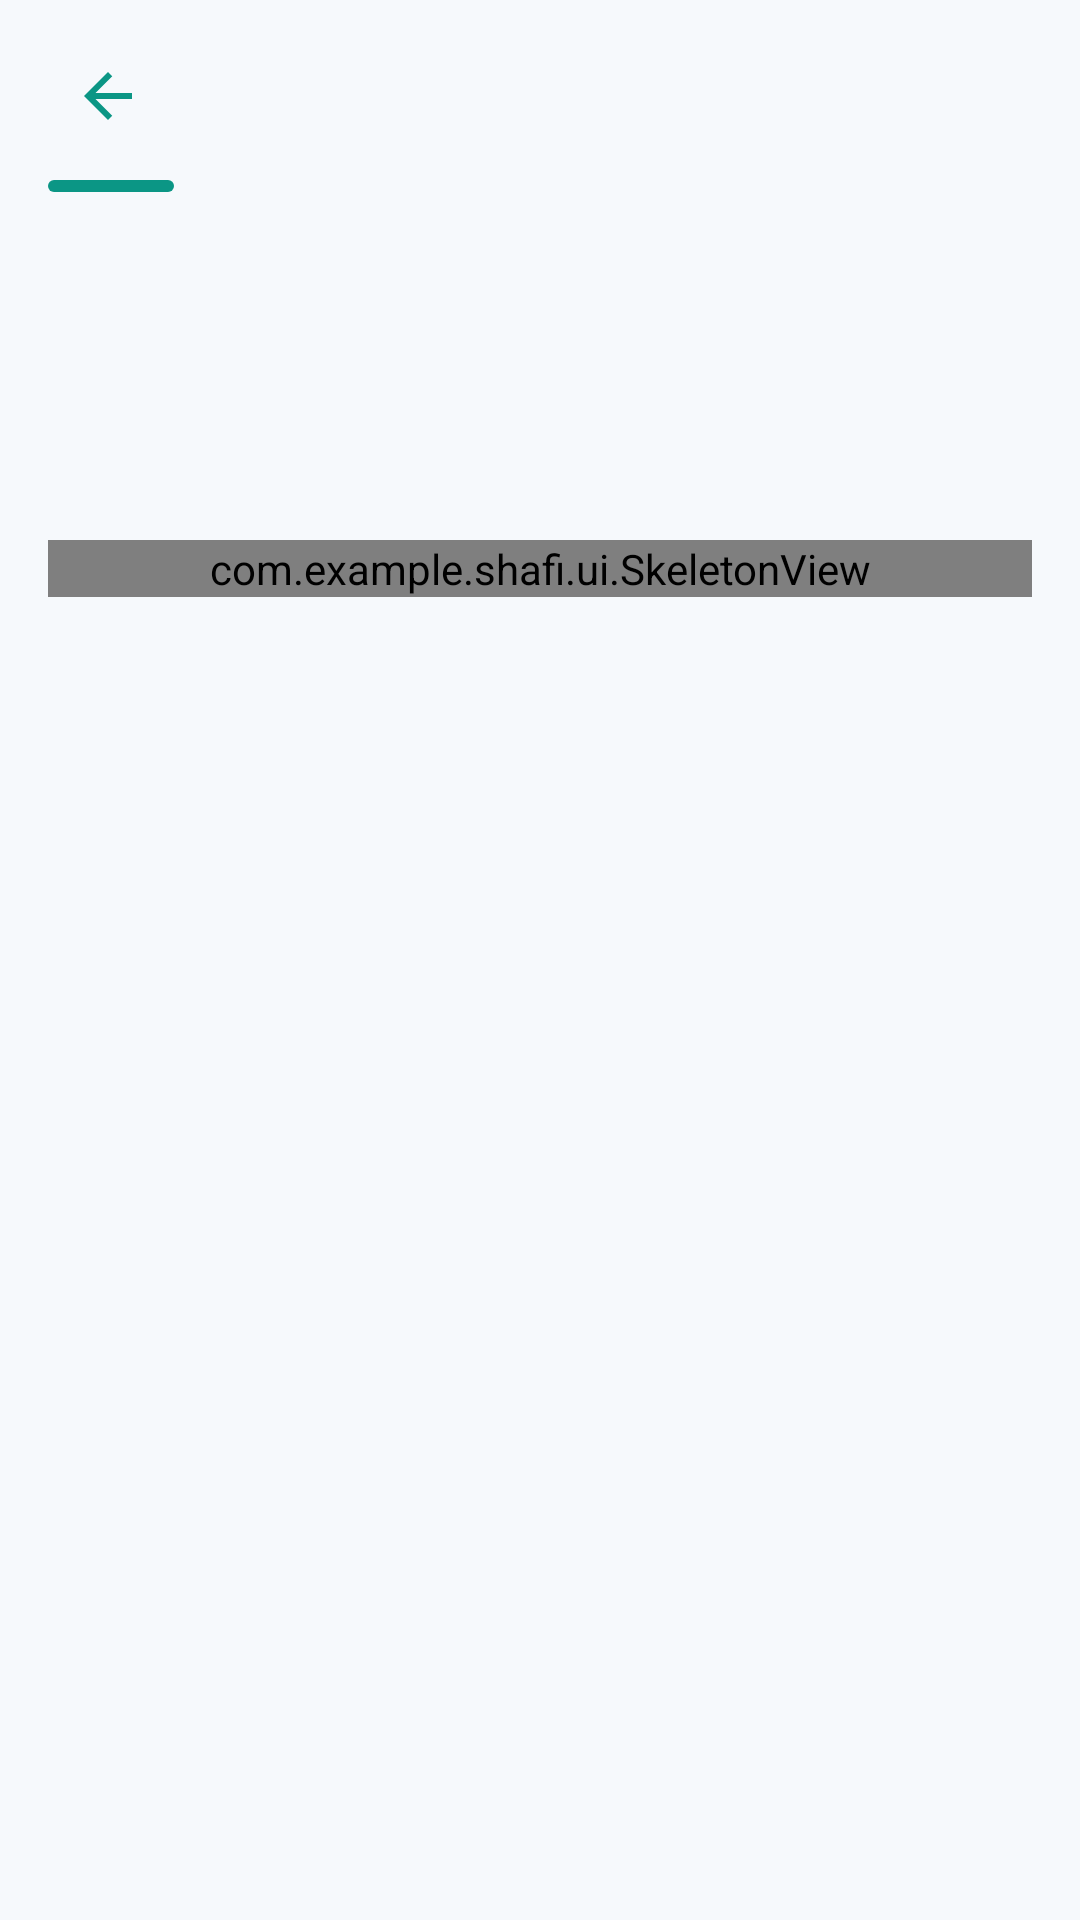

Android layout source for this screen:
<!-- AndroidManifest.xml: application theme Theme.Shafi -->
<!-- res/layout/activity_list.xml -->
<?xml version="1.0" encoding="utf-8"?>
<LinearLayout xmlns:android="http://schemas.android.com/apk/res/android"
    android:id="@+id/main"
    android:layout_width="match_parent"
    android:layout_height="match_parent"
    android:background="@color/page"
    android:orientation="vertical"
    android:paddingStart="16dp"
    android:paddingTop="12dp"
    android:paddingEnd="16dp"
    android:paddingBottom="12dp">

    <ImageView
        android:id="@+id/btn_back"
        android:layout_width="40dp"
        android:layout_height="40dp"
        android:background="?attr/selectableItemBackgroundBorderless"
        android:contentDescription="Back"
        android:padding="8dp"
        android:src="@drawable/ic_back" />

    <View
        android:layout_width="42dp"
        android:layout_height="4dp"
        android:layout_marginTop="8dp"
        android:background="@drawable/bg_accent_bar" />

    <TextView
        android:id="@+id/tv_title"
        android:layout_width="match_parent"
        android:layout_height="wrap_content"
        android:layout_marginTop="10dp"
        android:fontFamily="sans-serif-medium"
        android:textColor="@color/text_primary"
        android:textSize="26sp" />

    <TextView
        android:id="@+id/tv_summary"
        android:layout_width="match_parent"
        android:layout_height="wrap_content"
        android:layout_marginTop="12dp"
        android:background="@drawable/bg_card"
        android:lineSpacingExtra="3dp"
        android:padding="14dp"
        android:textColor="@color/text_secondary"
        android:textSize="14sp" />

    <com.google.android.material.button.MaterialButton
        android:id="@+id/btn_action"
        style="@style/Widget.Shafi.Button"
        android:layout_width="wrap_content"
        android:layout_height="wrap_content"
        android:layout_marginTop="12dp"
        android:text="Action"
        android:visibility="gone" />

    <FrameLayout
        android:layout_width="match_parent"
        android:layout_height="0dp"
        android:layout_marginTop="12dp"
        android:layout_weight="1">

        <androidx.recyclerview.widget.RecyclerView
            android:id="@+id/rv_items"
            android:layout_width="match_parent"
            android:layout_height="match_parent"
            android:clipToPadding="false"
            android:paddingBottom="8dp" />

        <TextView
            android:id="@+id/tv_state"
            android:layout_width="match_parent"
            android:layout_height="wrap_content"
            android:layout_gravity="center"
            android:background="@drawable/bg_card"
            android:gravity="center"
            android:lineSpacingExtra="3dp"
            android:padding="20dp"
            android:textColor="@color/text_secondary"
            android:visibility="gone" />

        <com.example.shafi.ui.SkeletonView
            android:id="@+id/progress"
            android:layout_width="match_parent"
            android:layout_height="wrap_content"
            android:layout_gravity="top" />
    </FrameLayout>
</LinearLayout>
<!-- resources referenced by this layout -->
<resources>
  <color name="page">#F6F9FC</color>
  <color name="text_primary">#14243A</color>
  <color name="text_secondary">#65758B</color>
  <!-- drawable bg_accent_bar (drawable) -->
  <?xml version="1.0" encoding="utf-8"?>
  <shape xmlns:android="http://schemas.android.com/apk/res/android" android:shape="rectangle">
      <solid android:color="@color/emerald" />
      <corners android:radius="4dp" />
  </shape>
  <!-- drawable ic_back (drawable) -->
  <?xml version="1.0" encoding="utf-8"?>
  <vector xmlns:android="http://schemas.android.com/apk/res/android"
      android:width="24dp"
      android:height="24dp"
      android:viewportWidth="24"
      android:viewportHeight="24">
      <path
          android:fillColor="@color/theme"
          android:pathData="M20,11H7.83l5.59,-5.59L12,4l-8,8 8,8 1.41,-1.41L7.83,13H20v-2z" />
  </vector>
  <style name="Widget.Shafi.Button" parent="Widget.MaterialComponents.Button">
          <item name="cornerRadius">14dp</item>
          <item name="android:textAllCaps">false</item>
          <item name="android:fontFamily">sans-serif-medium</item>
          <item name="android:letterSpacing">0</item>
          <item name="android:textSize">15sp</item>
          <item name="android:minHeight">50dp</item>
          <item name="android:insetTop">0dp</item>
          <item name="android:insetBottom">0dp</item>
          <item name="android:textColor">@color/button_text</item>
          <item name="backgroundTint">@color/button_fill</item>
          <item name="rippleColor">#66FFFFFF</item>
          <item name="iconTint">@color/button_text</item>
      </style>
  <style name="Theme.Shafi" parent="Theme.MaterialComponents.Light.NoActionBar">
          <item name="colorPrimary">@color/theme</item>
          <item name="colorPrimaryVariant">@color/theme</item>
          <item name="colorOnPrimary">@color/white</item>
          <item name="colorSecondary">@color/theme</item>
          <item name="colorSecondaryVariant">@color/theme</item>
          <item name="colorOnSecondary">@color/white</item>
          <item name="android:statusBarColor">@color/white</item>
          <item name="android:navigationBarColor">@color/white</item>
          <item name="android:windowLightNavigationBar">true</item>
          <item name="android:windowBackground">@color/page</item>
          <item name="android:windowLightStatusBar">true</item>
          <item name="textInputStyle">@style/Widget.Shafi.TextInput</item>
          <item name="colorControlHighlight">#33243F91</item>
      </style>
  <color name="emerald">#0B9685</color>
  <color name="theme">#0B9685</color>
  <color name="white">#FFFFFFFF</color>
  <style name="Widget.Shafi.TextInput" parent="Widget.MaterialComponents.TextInputLayout.OutlinedBox">
          <item name="boxStrokeColor">@color/input_stroke</item>
          <item name="boxStrokeWidth">1.5dp</item>
          <item name="boxStrokeWidthFocused">2dp</item>
          <item name="boxCornerRadiusTopStart">12dp</item>
          <item name="boxCornerRadiusTopEnd">12dp</item>
          <item name="boxCornerRadiusBottomStart">12dp</item>
          <item name="boxCornerRadiusBottomEnd">12dp</item>
          <item name="hintTextColor">@color/input_hint</item>
          <item name="android:textColorHint">@color/text_muted</item>
          <item name="boxBackgroundColor">@color/white</item>
          <item name="errorTextColor">@color/error</item>
          <item name="boxStrokeErrorColor">@color/error</item>
          <item name="endIconTint">@color/text_secondary</item>
          <item name="hintTextAppearance">@style/Text.Shafi.FieldHint</item>
      </style>
  <color name="text_muted">#94A3B8</color>
  <color name="error">#F04444</color>
  <style name="Text.Shafi.FieldHint" parent="TextAppearance.MaterialComponents.Caption">
          <item name="android:textSize">13sp</item>
          <item name="android:fontFamily">sans-serif-medium</item>
      </style>
</resources>
